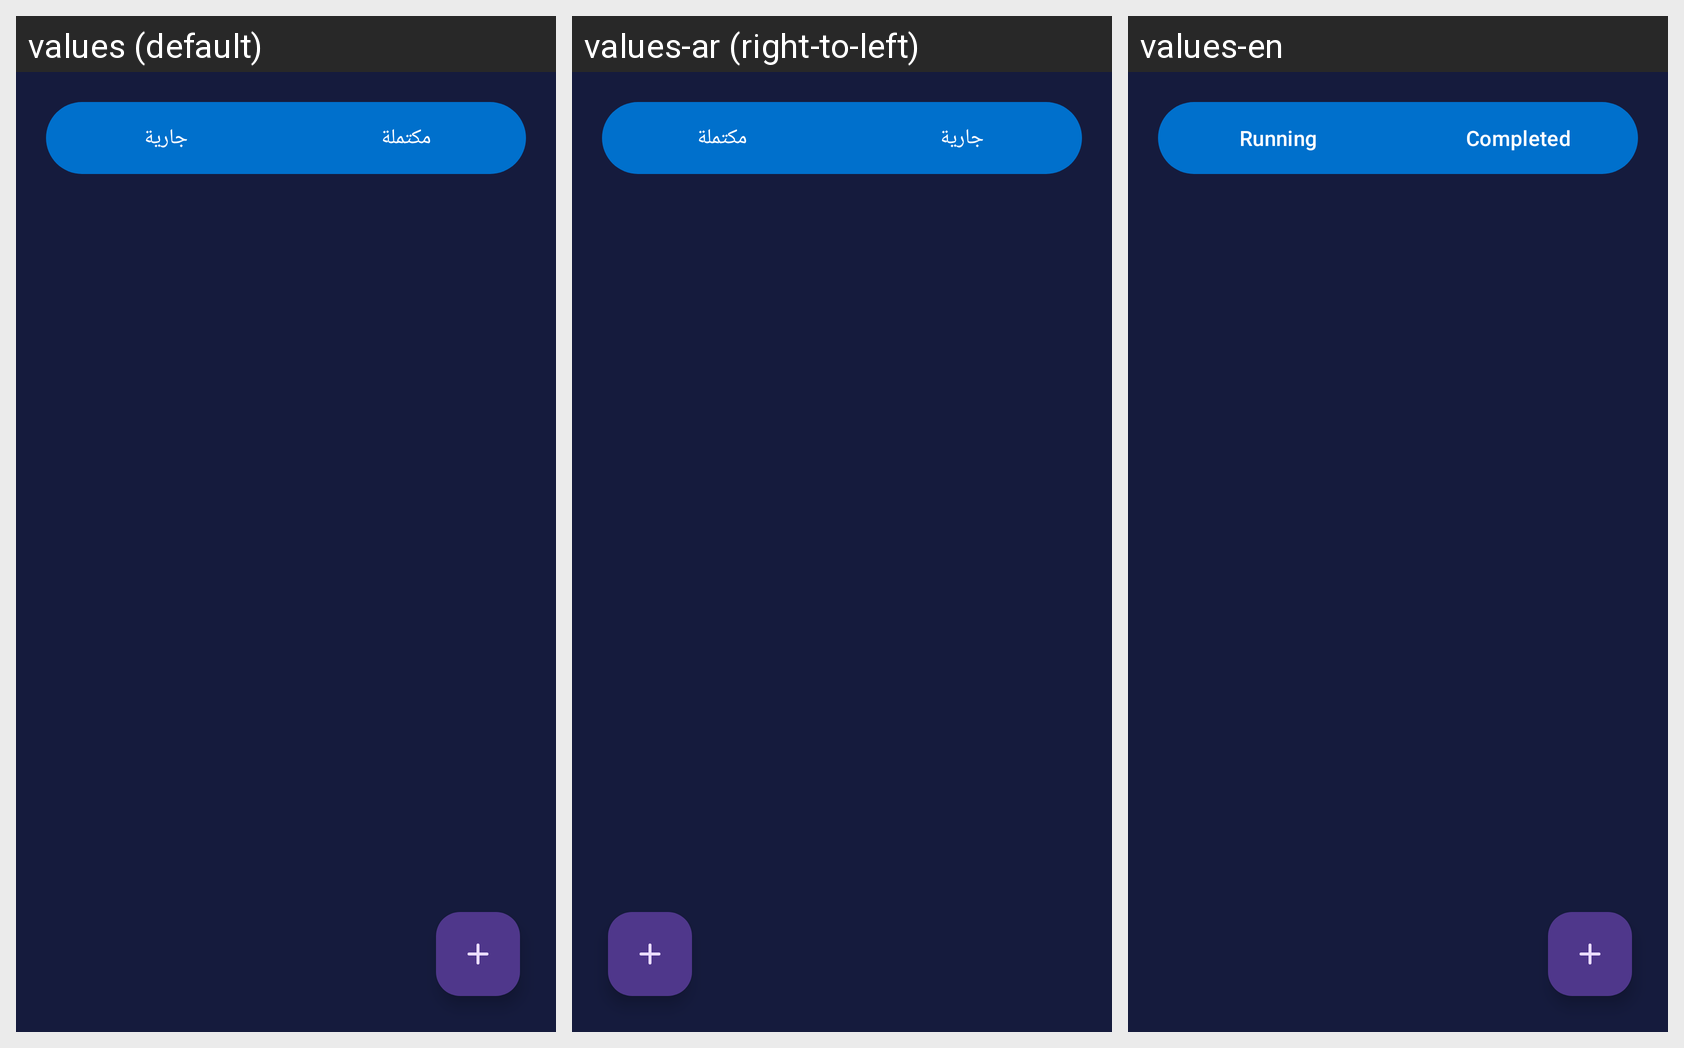

Strings drawn on this Android screen and how each of the app's shown locales translates them:
Android screen res/layout/fragment_sessions.xml rendered under 3 locales, left to right: values (default), values-ar (right-to-left), values-en. Device: Nexus 5 (rendered at 1080×1920; each locale shown at half size, 540×960, under a caption strip naming it); theme Theme.PlayStation.
Strings drawn on this screen, with the default value and each locale's value (text and hints the layout hard-codes, and strings that could not be matched under every locale, appear in the picture but are not listed):

tab_running
  values: جارية
  values-ar: جارية
  values-en: Running

tab_completed
  values: مكتملة
  values-ar: مكتملة
  values-en: Completed
